Run: headless pygame with SDL's dummy video driver; simulated clock (each Clock.tick advances the game by its frame time, no real sleeping); random seed 0; keys injected as events and as key.get_pressed() state; no mouse input.
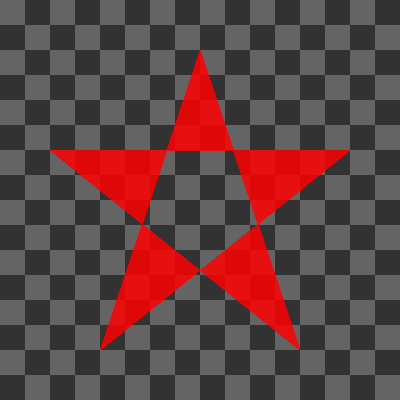
Frame 1 of 4 · flips 1–60 · no input
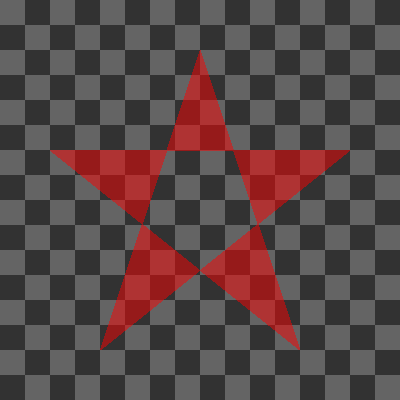
Frame 2 of 4 · flips 61–180 · tapped SPACE, RETURN · held RIGHT (→), D
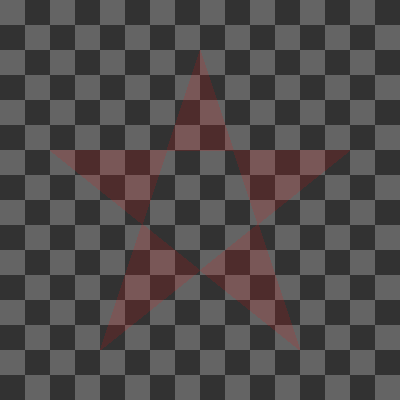
Frame 3 of 4 · flips 181–300 · held DOWN (↓), S
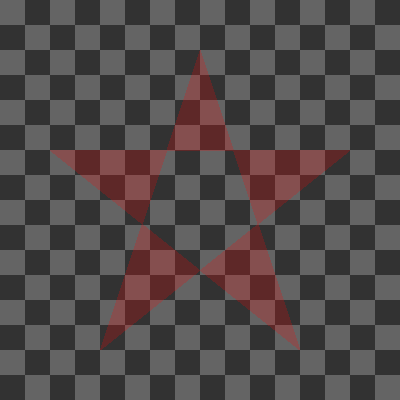
Frame 4 of 4 · flips 301–420 · held LEFT (←), A, UP (↑), W

The pygame program that drew these frames:

#!/usr/bin/env python3
#-*- coding: utf-8 -*-

"""
Created: 2017.10.31

author: furas@tlen.pl

"full surface" transparency - set_alpha()
plus 
"key color" transparency - set_colorkey()

It uses only (R,G,B) colors, not (R,G,B,A)
"""

import pygame

#----------------------------------------------------------------------
# FUNCTIONS
#----------------------------------------------------------------------

def create_image(color, R, alpha):

    # create surface for circle
    image = pygame.surface.Surface((6*R, 6*R)) #.convert_alpha()
    
    # 100% transparent black background - it works
    #(black is default color for new surface - don't have to use fill((0,0,0)) )
    image.set_colorkey((0,0,0)) 
    
    # 0%-100% transparent all other colors
    image.set_alpha(alpha) 

    # it works
    pygame.draw.polygon(image, color, [(0,2*R), (6*R,2*R), (R, 6*R), (3*R, 0), (5*R, 6*R)])       
    
    return image

def create_background(size):
    BG_COLOR_1 = (50, 50, 50)
    BG_COLOR_2 = (100, 100, 100)
    RECT_SIZE = 25

    image = pygame.surface.Surface(size)
    image.fill(BG_COLOR_1)
    
    for y in range(0, 400, RECT_SIZE):
        start = y % (RECT_SIZE*2)
        for x in range(start, 400, (RECT_SIZE*2)):
            pygame.draw.rect(image, BG_COLOR_2, (x, y, RECT_SIZE, RECT_SIZE), 0)

    return image

#----------------------------------------------------------------------
# MAIN
#----------------------------------------------------------------------

FPS = 25

R = 50
ALPHA = 50

# --- init ---

pygame.init()

screen = pygame.display.set_mode((400, 400))
screen_rect = screen.get_rect()

# --- background ---

bg = create_background(screen_rect.size)
bg_rect = bg.get_rect()

# --- objects ---

poly = create_image((255, 0, 0), R, ALPHA)
poly_rect = poly.get_rect(center=screen_rect.center)

current_alpha = 0
step_alpha = 5

# --- mainloop ---

clock = pygame.time.Clock()
running = True

while running:
    
    # --- events ---
    
    for event in pygame.event.get():
        if event.type == pygame.QUIT:
            running = False
        elif event.type == pygame.KEYDOWN:
            if event.key == pygame.K_ESCAPE:
                running = False

    # --- updates ---
    
    # set new transparency - it works
    poly.set_alpha(current_alpha)
    
    # change alpha step 
    current_alpha += step_alpha

    if current_alpha >= 255:
        current_alpha = 255
        step_alpha = -step_alpha # change direction
    elif current_alpha <= 0:
        current_alpha = 0
        step_alpha = -step_alpha # change direction
        
    # --- draws ---
    
    screen.blit(bg, bg_rect)
    
    screen.blit(poly, poly_rect)
    
    pygame.display.flip()
    
    # --- FPS ---
    
    clock.tick(FPS)
       
# --- quit ---
    
pygame.quit()
